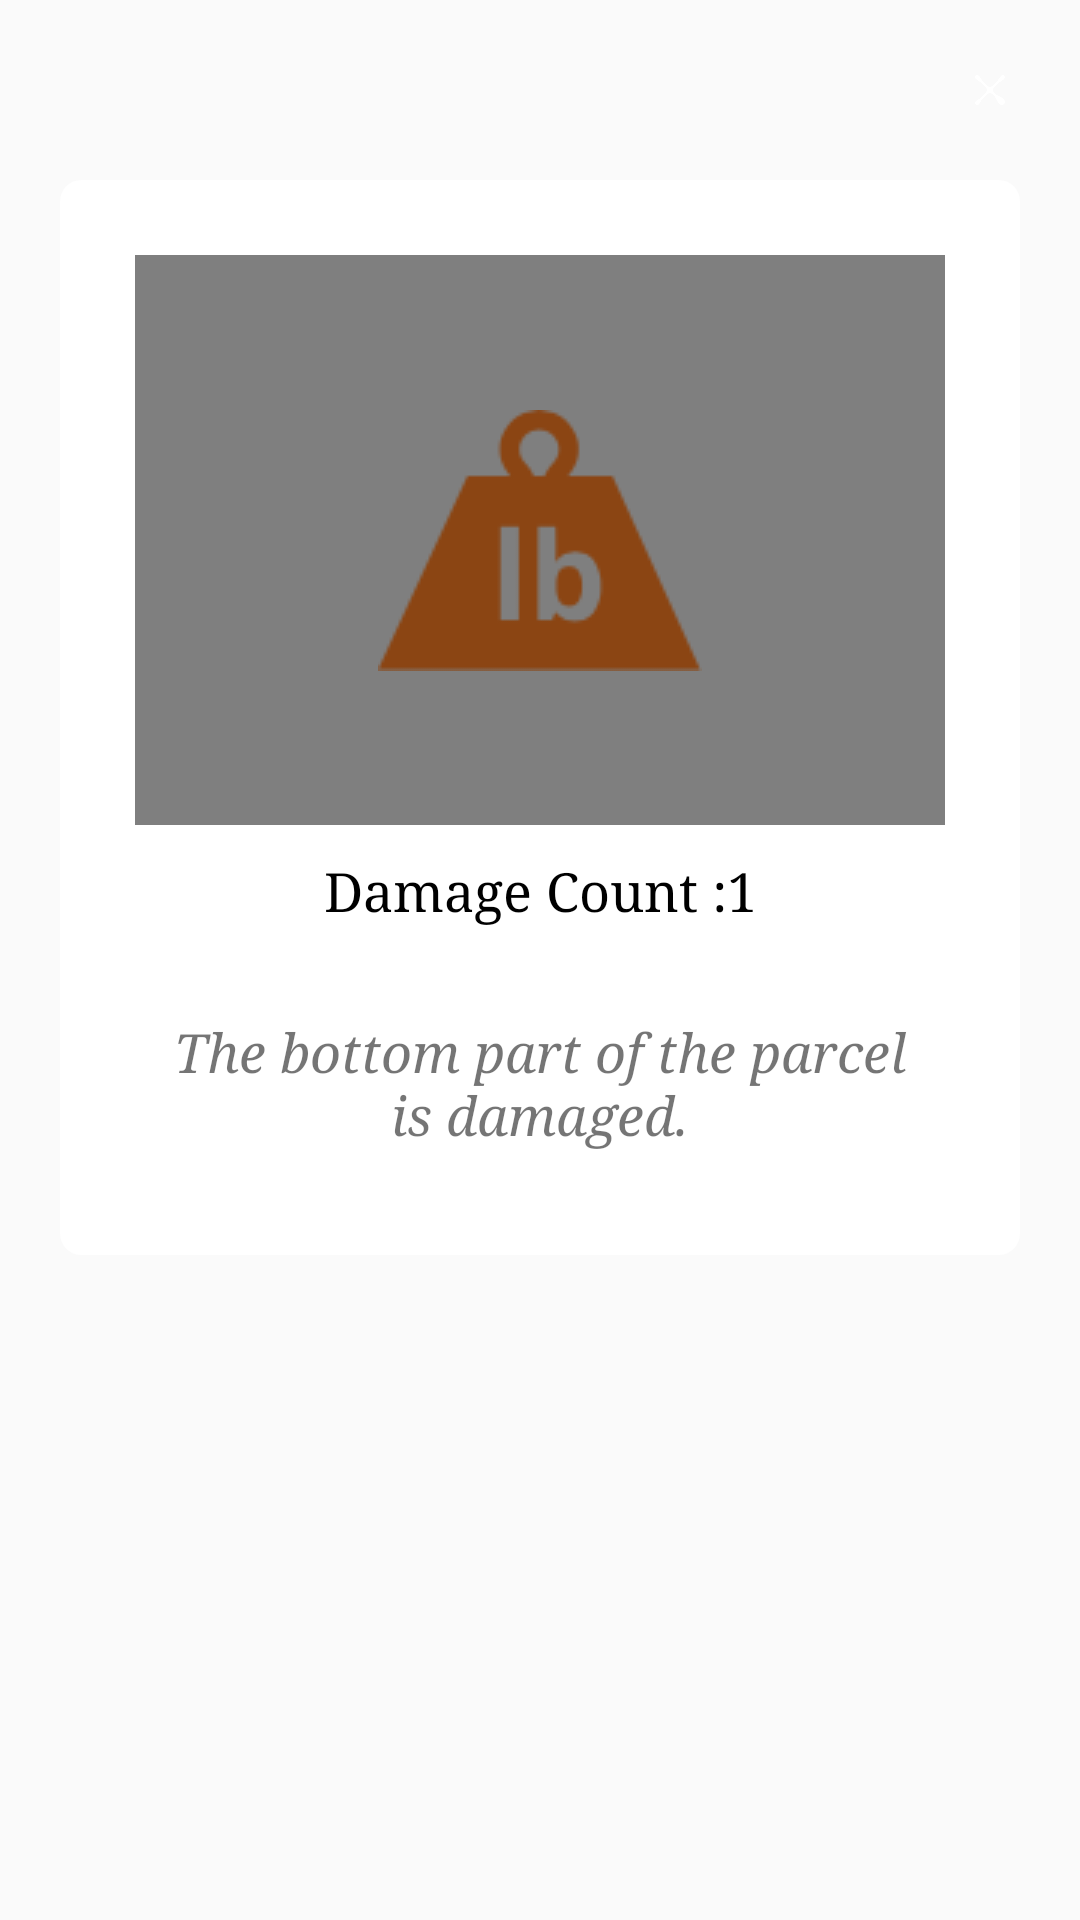

Layout XML and referenced resources for this Android screen:
<!-- AndroidManifest.xml: application theme AppTheme -->
<!-- res/layout/issue_details_dialog.xml -->
<?xml version="1.0" encoding="utf-8"?>
<LinearLayout
    xmlns:android="http://schemas.android.com/apk/res/android"
    android:layout_width="match_parent"
    android:layout_height="match_parent"
    android:padding="20dp"
    android:background="@android:color/transparent"
    android:orientation="vertical">

    <LinearLayout
        android:layout_width="match_parent"
        android:layout_height="wrap_content"
        android:orientation="horizontal"
        android:gravity="right"
        android:layout_gravity="top"
        android:background="@android:color/transparent"
        android:layout_marginLeft="20dp"
        android:layout_marginBottom="20dp">
    <ImageButton
        android:layout_width="20dp"
        android:layout_height="20dp"
        android:padding="5dp"
        android:scaleType="fitCenter"
        android:background="@android:color/transparent"
        android:src="@drawable/ic_cancel"
        android:layout_gravity="right"
        android:id="@+id/cancel"
        />
    </LinearLayout>
    

<LinearLayout
    android:orientation="vertical"
    android:layout_width="match_parent"
    android:layout_height="wrap_content"
    android:padding="20dp"
    android:gravity="center"
    android:layout_gravity="center"
    android:background="@drawable/bg_dialog">

    <FrameLayout
        android:layout_width="match_parent"
        android:layout_height="200dp"
        android:id="@+id/issue_content"
        android:padding="2dp">
        <RelativeLayout
        android:layout_width="match_parent"
        android:layout_height="match_parent"
        android:id="@+id/issue_video_preview"
        android:layout_margin="3dp"
            android:background="@color/lightest_grey">


        <VideoView
            android:layout_width="match_parent"
            android:layout_height="match_parent"
            android:id="@+id/issue_video"
            android:layout_centerInParent="true"
            />

        <LinearLayout
            android:id="@+id/play_layout"
            android:layout_width="match_parent"
            android:layout_height="match_parent"
            android:gravity="center">

            <ImageButton
                android:id="@+id/play_video"
                android:layout_width="50dp"
                android:layout_height="50dp"
                android:src="@drawable/ic_play"
                android:scaleType="fitCenter"
                android:padding="5dp"
                android:background="@android:color/transparent"/>

        </LinearLayout>

    </RelativeLayout>

        <ImageView
            android:id="@+id/issue_image"
            android:layout_width="match_parent"
            android:layout_height="match_parent"
            android:padding="5dp"
            android:scaleType="centerInside"
            android:src="@drawable/ic_load"/>


    </FrameLayout>

    <TextView
        android:layout_width="match_parent"
        android:layout_height="wrap_content"
        android:textColor="@color/black"
        android:id="@+id/short_desc"
        android:layout_marginBottom="10dp"
        android:layout_marginLeft="10dp"
        android:layout_marginRight="10dp"
        android:layout_gravity="center"
        android:text="Damage Count :1"
        android:padding="5dp"
        android:gravity="center"
        android:textSize="18sp"
        android:typeface="serif"/>

    <TextView
        android:layout_width="match_parent"
        android:layout_height="wrap_content"

        android:id="@+id/desc"
        android:layout_margin="10dp"
        android:layout_gravity="center"
        android:text="The bottom part of the parcel is damaged."
        android:padding="5dp"
        android:gravity="center"
        android:textSize="18sp"
        android:typeface="serif"
        android:textStyle="italic"/>



</LinearLayout>



</LinearLayout>
<!-- resources referenced by this layout -->
<resources>
  <color name="black">#000000</color>
  <color name="lightest_grey">#dfdcdc</color>
  <!-- drawable bg_dialog (drawable-hdpi) -->
  <?xml version="1.0" encoding="utf-8"?>
  <shape xmlns:android="http://schemas.android.com/apk/res/android"
      android:shape="rectangle">
  
      <gradient android:startColor="@color/white" android:endColor="@color/white"
          android:angle="225"/>
  
  
  
      <padding android:left="1dp"
          android:top="1dp"
          android:right="1dp"
          android:bottom="1dp"
          />
  
      <corners android:bottomRightRadius="7dp" android:bottomLeftRadius="7dp"
          android:topLeftRadius="7dp" android:topRightRadius="7dp"/>
  
  </shape>
  <!-- drawable ic_cancel: png bitmap (drawable, 2702 bytes) -->
  <!-- drawable ic_load: png bitmap (drawable, 3225 bytes) -->
  <style name="AppTheme" parent="AppTheme.Base" />
  <color name="white">#ffffff</color>
  <style name="AppTheme.Base" parent="Theme.AppCompat.Light.DarkActionBar">
          <item name="windowNoTitle">true</item>
          <item name="windowActionBar">false</item>
          <item name="colorPrimary">@color/colorPrimary</item>
          <item name="colorPrimaryDark">@color/colorPrimaryDark</item>
          <item name="colorAccent">@color/colorAccent</item>
      </style>
  <color name="colorPrimary">#ffc401</color>
  <color name="colorPrimaryDark">#cb9c00</color>
  <color name="colorAccent">#BBd6d6d6</color>
</resources>
